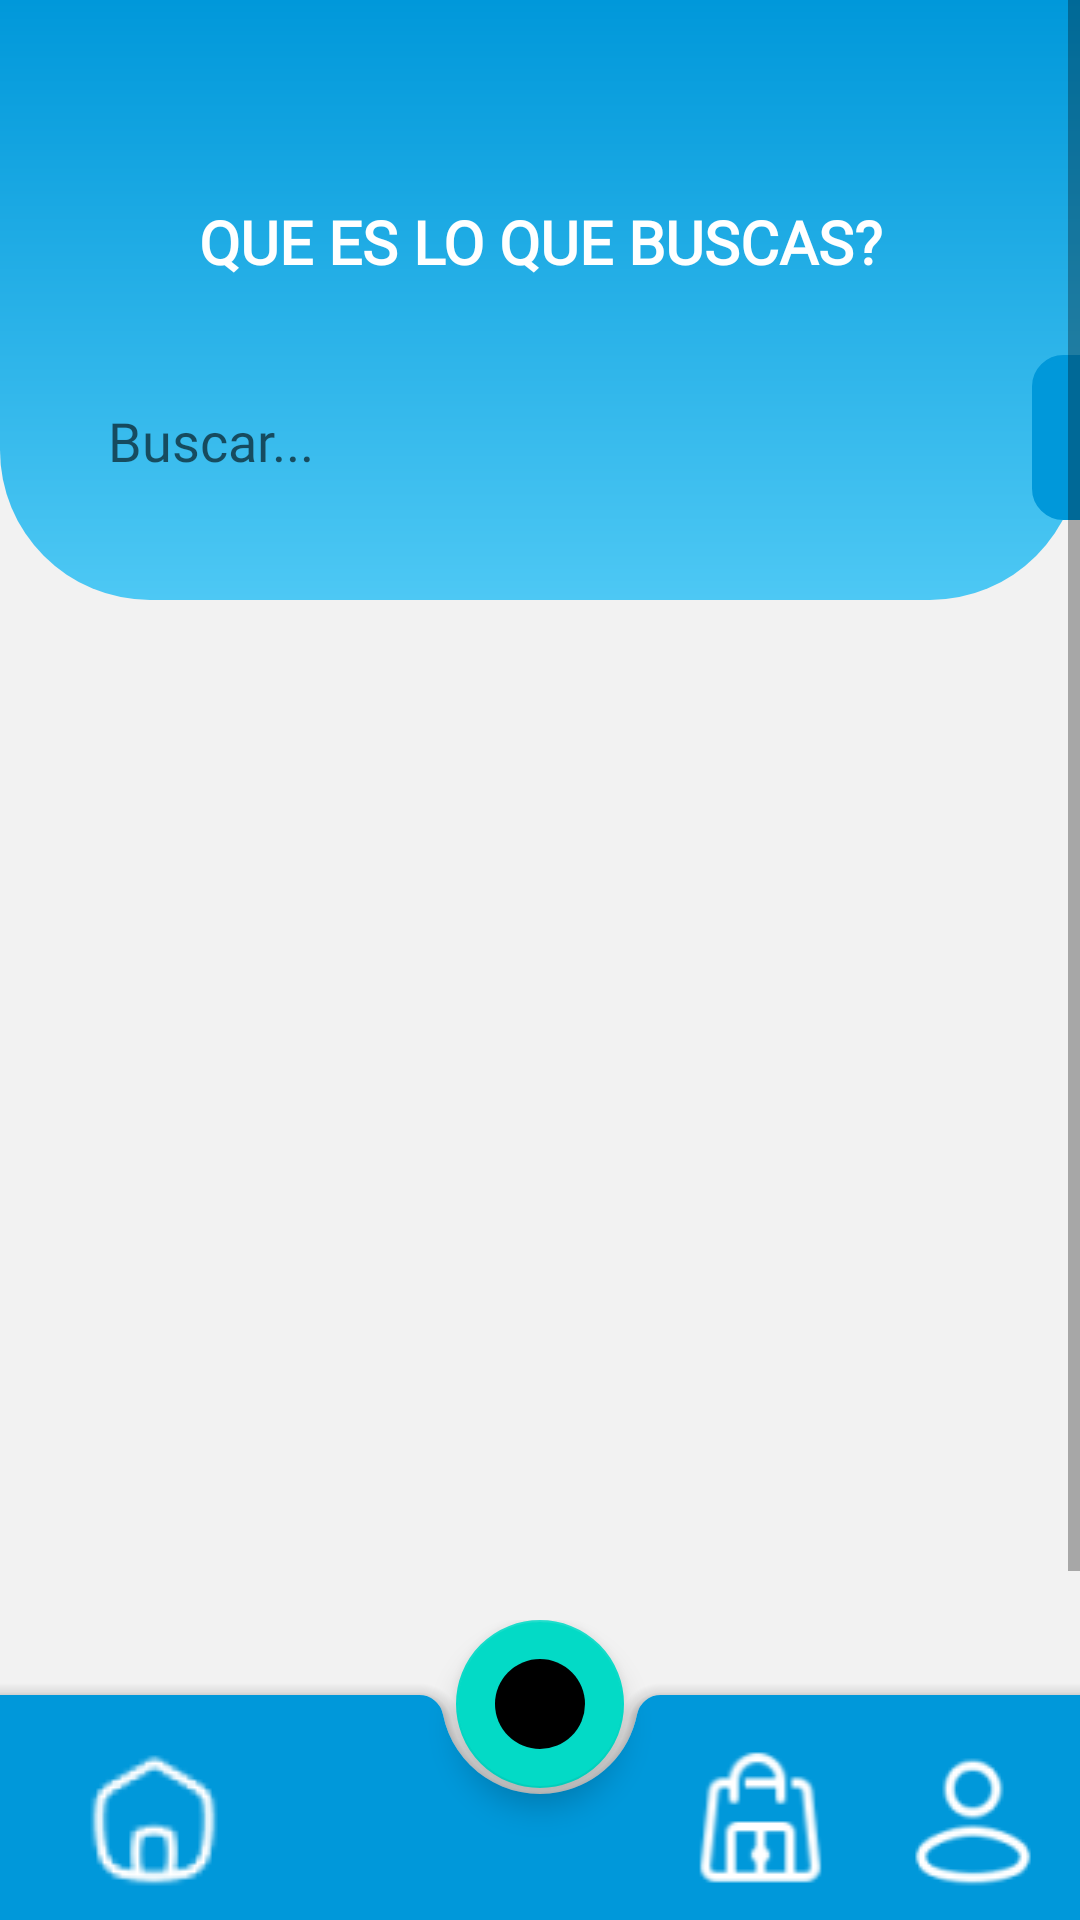

Reconstruct the res/layout file that produces this screen, plus the resources it refers to.
<!-- AndroidManifest.xml: application theme Theme.Proyecto -->
<!-- res/layout/activity_productos.xml -->
<?xml version="1.0" encoding="utf-8"?>
<androidx.constraintlayout.widget.ConstraintLayout xmlns:android="http://schemas.android.com/apk/res/android"
    xmlns:app="http://schemas.android.com/apk/res-auto"
    xmlns:tools="http://schemas.android.com/tools"
    android:id="@+id/main"
    android:layout_width="match_parent"
    android:layout_height="match_parent"
    android:background="@color/main_background"
    tools:context=".Activity.ProductosActivity">

    <ScrollView
        android:layout_width="match_parent"
        android:layout_height="match_parent"
        app:layout_constraintBottom_toBottomOf="parent"
        app:layout_constraintEnd_toEndOf="parent"
        app:layout_constraintStart_toStartOf="parent"
        app:layout_constraintTop_toTopOf="parent">

        <LinearLayout
            android:layout_width="match_parent"
            android:layout_height="match_parent"
            android:orientation="vertical">

            <androidx.constraintlayout.widget.ConstraintLayout
                android:layout_width="match_parent"
                android:layout_height="200dp"
                android:background="@drawable/degradado_fondo">

                <TextView
                    android:id="@+id/textView4"
                    android:layout_width="match_parent"
                    android:layout_height="wrap_content"
                    android:layout_marginStart="32dp"
                    android:layout_marginTop="44dp"
                    android:layout_marginEnd="32dp"
                    android:fontFamily="@font/montserrat"
                    android:text="@string/txtBuscar"
                    android:textAlignment="center"
                    android:textAllCaps="true"
                    android:textColor="@color/white"
                    android:textSize="20sp"
                    android:textStyle="bold"
                    app:layout_constraintBottom_toTopOf="@+id/txtBuscarPro"
                    app:layout_constraintEnd_toEndOf="parent"
                    app:layout_constraintHorizontal_bias="0.0"
                    app:layout_constraintStart_toStartOf="parent"
                    app:layout_constraintTop_toTopOf="parent" />

                <EditText
                    android:id="@+id/txtBuscarPro"
                    android:layout_width="320dp"
                    android:layout_height="60dp"
                    android:layout_marginStart="16dp"
                    android:background="@drawable/input_buscar"
                    android:drawableStart="@drawable/buscar"
                    android:drawablePadding="8dp"
                    android:ems="10"
                    android:focusable="true"
                    android:fontFamily="@font/montserrat"
                    android:hint="@string/txtBuscarHitn"
                    android:inputType="text"
                    android:paddingStart="20dp"
                    android:textColor="@color/primary"
                    app:layout_constraintBottom_toBottomOf="parent"
                    app:layout_constraintStart_toStartOf="parent"
                    app:layout_constraintTop_toBottomOf="@+id/textView4"
                    app:layout_constraintVertical_bias="0.65" />

                <ImageView
                    android:id="@+id/btnSearchPro"
                    android:layout_width="55dp"
                    android:layout_height="55dp"
                    android:layout_marginStart="8dp"
                    android:layout_marginEnd="8dp"
                    android:layout_marginBottom="6dp"
                    android:background="@drawable/btn_shop"
                    android:foregroundGravity="center_vertical"
                    android:padding="8dp"
                    app:layout_constraintBottom_toBottomOf="parent"
                    app:layout_constraintEnd_toEndOf="parent"
                    app:layout_constraintHorizontal_bias="0.0"
                    app:layout_constraintStart_toEndOf="@+id/txtBuscarPro"
                    app:layout_constraintTop_toBottomOf="@+id/textView4"
                    app:layout_constraintVertical_bias="0.541"
                    app:srcCompat="@drawable/buscar"
                    app:tint="@color/white" />
            </androidx.constraintlayout.widget.ConstraintLayout>

            <androidx.constraintlayout.widget.ConstraintLayout
                android:layout_width="match_parent"
                android:layout_height="582dp">

                <androidx.constraintlayout.widget.ConstraintLayout
                    android:id="@+id/constraintLayout"
                    android:layout_width="384dp"
                    android:layout_height="563dp"
                    android:layout_marginStart="16dp"
                    android:layout_marginTop="10dp"
                    android:layout_marginEnd="16dp"
                    app:layout_constraintBottom_toBottomOf="parent"
                    app:layout_constraintEnd_toEndOf="parent"
                    app:layout_constraintHorizontal_bias="0.0"
                    app:layout_constraintStart_toStartOf="parent"
                    app:layout_constraintTop_toTopOf="parent"
                    app:layout_constraintVertical_bias="0.0">

                    <androidx.recyclerview.widget.RecyclerView
                        android:id="@+id/cvProductos"
                        android:layout_width="match_parent"
                        android:layout_height="match_parent"
                        android:clipToPadding="false"
                        android:minHeight="200dp"
                        app:layout_constraintBottom_toBottomOf="parent"
                        app:layout_constraintEnd_toEndOf="parent"
                        app:layout_constraintStart_toStartOf="parent"
                        app:layout_constraintTop_toTopOf="parent">

                    </androidx.recyclerview.widget.RecyclerView>

                    <ProgressBar
                        android:id="@+id/pbProductos"
                        style="?android:attr/progressBarStyle"
                        android:layout_width="wrap_content"
                        android:layout_height="wrap_content"
                        android:visibility="gone"
                        app:layout_constraintBottom_toBottomOf="parent"
                        app:layout_constraintEnd_toEndOf="parent"
                        app:layout_constraintStart_toStartOf="parent"
                        app:layout_constraintTop_toTopOf="parent"
                        tools:visibility="visible" />
                </androidx.constraintlayout.widget.ConstraintLayout>


            </androidx.constraintlayout.widget.ConstraintLayout>

        </LinearLayout>
    </ScrollView>

    <include
        android:id="@+id/bottom_app_bar"
        layout="@layout/bottom_app"
        app:layout_constraintBottom_toBottomOf="parent"
        app:layout_constraintEnd_toEndOf="parent"
        app:layout_constraintStart_toStartOf="parent" />

</androidx.constraintlayout.widget.ConstraintLayout>
<!-- res/layout/bottom_app.xml (included above) -->
<?xml version="1.0" encoding="utf-8"?>
<androidx.coordinatorlayout.widget.CoordinatorLayout
    xmlns:android="http://schemas.android.com/apk/res/android"
    xmlns:app="http://schemas.android.com/apk/res-auto"
    xmlns:tools="http://schemas.android.com/tools"
    tools:context=".Activity.MainActivity"
    android:layout_width="match_parent"
    android:layout_height="100dp"
    app:layout_constraintBottom_toBottomOf="parent"
    app:layout_constraintEnd_toEndOf="parent"
    app:layout_constraintStart_toStartOf="parent">

    <com.google.android.material.bottomappbar.BottomAppBar
        android:id="@+id/app_bar"
        android:layout_width="match_parent"
        android:layout_height="75dp"
        android:layout_gravity="bottom"
        app:backgroundTint="@color/primary">

        <LinearLayout
            android:layout_width="match_parent"
            android:layout_height="wrap_content"
            android:orientation="horizontal">

            <ImageView
                android:id="@+id/btnDashboard"
                android:layout_width="0dp"
                android:layout_height="wrap_content"
                android:layout_gravity="center_vertical"
                android:layout_margin="5dp"
                android:layout_weight="0.2"
                android:paddingTop="10dp"
                app:srcCompat="@drawable/home"
                app:tint="@color/white" />

            <ImageView
                android:id="@+id/btnFavorito"
                android:layout_width="0dp"
                android:layout_height="wrap_content"
                android:layout_gravity="center_vertical"
                android:layout_margin="5dp"
                android:layout_weight="0.2"
                android:paddingTop="10dp"
                app:srcCompat="@drawable/favorite"
                app:tint="@color/white" />

            <ImageView
                android:id="@+id/btnShopInv"
                android:layout_width="0dp"
                android:layout_height="match_parent"
                android:layout_gravity="center_vertical"
                android:layout_weight="0.2"
                android:paddingTop="10dp"
                android:visibility="invisible"
                app:srcCompat="@drawable/shop"
                app:tint="@color/white" />

            <ImageView
                android:id="@+id/btnShop"
                android:layout_width="0dp"
                android:layout_height="wrap_content"
                android:layout_gravity="center_vertical"
                android:layout_margin="5dp"
                android:layout_weight="0.2"
                android:paddingTop="10dp"
                app:srcCompat="@drawable/shop"
                app:tint="@color/white" />

            <ImageView
                android:id="@+id/btnLogin"
                android:layout_width="0dp"
                android:layout_height="wrap_content"
                android:layout_gravity="center_vertical"
                android:layout_margin="5dp"
                android:layout_weight="0.2"
                android:paddingTop="10dp"
                app:srcCompat="@drawable/user"
                app:tint="@color/white" />
        </LinearLayout>

    </com.google.android.material.bottomappbar.BottomAppBar>

    <com.google.android.material.floatingactionbutton.FloatingActionButton
        style="@style/Floating"
        android:id="@+id/btnCategoria"
        android:layout_width="wrap_content"
        android:layout_height="wrap_content"
        android:src="@drawable/btn_flotante_fondo"
        android:contentDescription="@string/txtFloatBtn"
        app:layout_anchor="@id/app_bar"
        app:maxImageSize="30dp" />

</androidx.coordinatorlayout.widget.CoordinatorLayout>
<!-- resources referenced by this layout -->
<resources>
  <color name="main_background">#F2F2F2</color>
  <color name="primary">#0098DA</color>
  <color name="white">#FFFFFFFF</color>
  <!-- drawable btn_flotante_fondo (drawable) -->
  <?xml version="1.0" encoding="utf-8"?>
  <layer-list xmlns:android="http://schemas.android.com/apk/res/android">
      <item>
          <shape android:shape="oval">
              <gradient android:startColor="@color/primary" android:endColor="@color/secondary" android:angle="315"/>
  
          </shape>
      </item>
  
      <item android:bottom="3dp" android:top="3dp" android:left="3dp" android:right="3dp">
          <shape android:shape="oval">
              <solid android:color="@color/primary"/>
          </shape>
      </item>
  
      <item android:drawable="@drawable/shop_item" android:top="10dp" android:bottom="10dp" android:left="10dp" android:right="10dp"/>
  </layer-list>
  <!-- drawable btn_shop (drawable) -->
  <?xml version="1.0" encoding="utf-8"?>
  <selector xmlns:android="http://schemas.android.com/apk/res/android">
      <item android:state_pressed="true">
          <shape android:shape="rectangle">
              <corners android:radius="10dp"/>
              <solid android:color="@color/secondary"/>
          </shape>
      </item>
      <item>
          <shape android:shape="rectangle" >
              <corners android:radius="10dp"/>
              <stroke android:color="@color/primary" android:width="1dp"/>
              <solid android:color="@color/primary"/>
          </shape>
      </item>
  </selector>
  <!-- drawable degradado_fondo (drawable) -->
  <?xml version="1.0" encoding="utf-8"?>
  <layer-list xmlns:android="http://schemas.android.com/apk/res/android">
      <item>
          <shape>
              <gradient android:startColor="@color/primary" android:endColor="@color/secondary" android:angle="270" android:type="linear"/>
              <corners android:bottomLeftRadius="50dp" android:bottomRightRadius="50dp"/>
          </shape>
      </item>
  </layer-list>
  <!-- drawable home: png bitmap (drawable, 1961 bytes) -->
  <!-- drawable shop: png bitmap (drawable, 1621 bytes) -->
  <!-- drawable user: png bitmap (drawable, 1541 bytes) -->
  <string name="txtBuscar">Que es lo que buscas?</string>
  <string name="txtBuscarHitn">Buscar...</string>
  <string name="txtFloatBtn">Listado de Categorias</string>
  <style name="Floating" parent="Widget.Design.FloatingActionButton">
          <item name="android:foreground">@drawable/btn_flotante_fondo</item>
      </style>
  <style name="Theme.Proyecto" parent="Base.Theme.Proyecto" />
  <color name="secondary">#4DC8F4</color>
  <!-- drawable shop_item: png bitmap (drawable, 1807 bytes) -->
  <style name="Base.Theme.Proyecto" parent="Theme.MaterialComponents.DayNight.NoActionBar">
          
          
      </style>
</resources>
